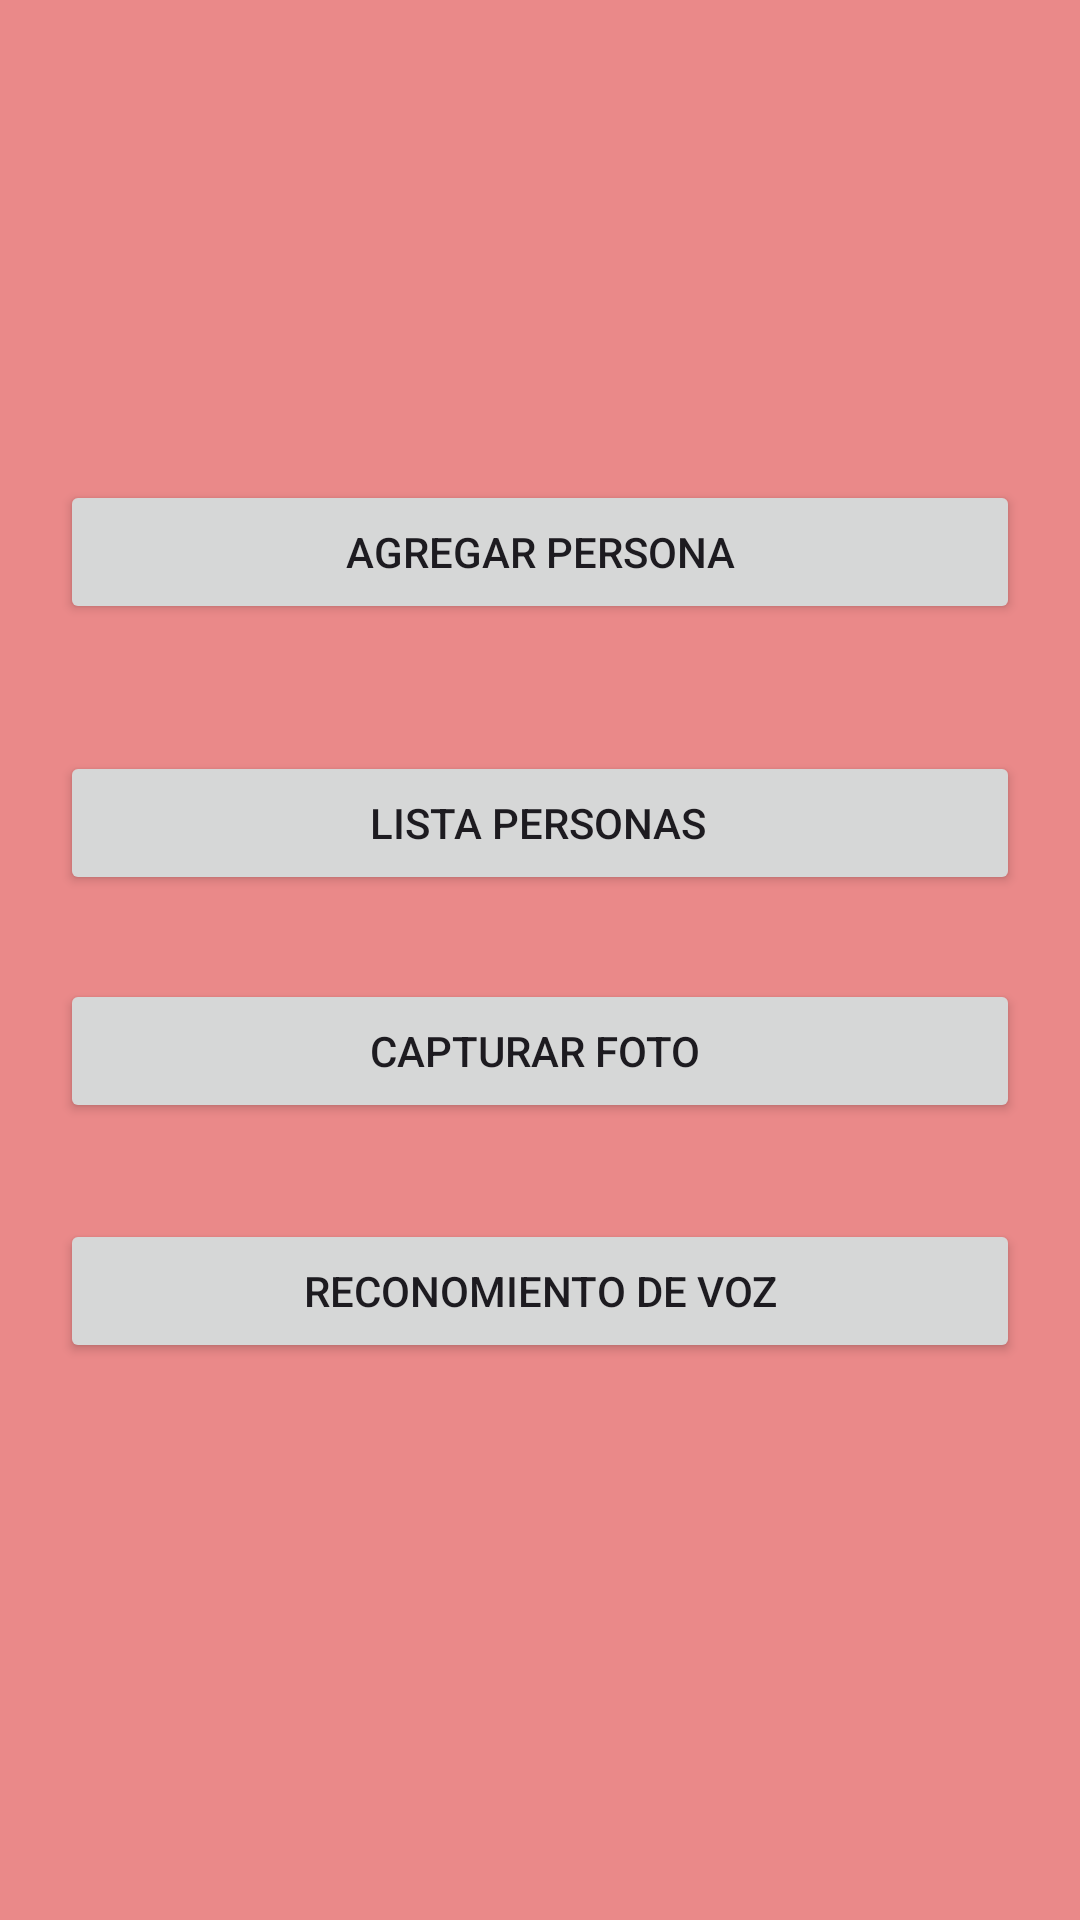

This screen was rendered from an Android layout file. Write that file and the resources it references.
<!-- AndroidManifest.xml: application theme Theme.PM012024P1 -->
<!-- res/layout/activity_dash.xml -->
<?xml version="1.0" encoding="utf-8"?>
<androidx.constraintlayout.widget.ConstraintLayout xmlns:android="http://schemas.android.com/apk/res/android"
    xmlns:app="http://schemas.android.com/apk/res-auto"
    xmlns:tools="http://schemas.android.com/tools"
    android:layout_width="match_parent"
    android:layout_height="match_parent"
    android:background="#EA8989"
    tools:context=".ActivityDash">

    <Button
        android:id="@+id/btnadd"
        android:layout_width="0dp"
        android:layout_height="wrap_content"
        android:layout_marginStart="20dp"
        android:layout_marginTop="160dp"
        android:layout_marginEnd="20dp"
        android:text="@string/PantallaIngreso"
        app:layout_constraintEnd_toEndOf="parent"
        app:layout_constraintHorizontal_bias="0.0"
        app:layout_constraintStart_toStartOf="parent"
        app:layout_constraintTop_toTopOf="parent" />

    <Button
        android:id="@+id/btnimagen"
        android:layout_width="0dp"
        android:layout_height="wrap_content"
        android:layout_marginStart="20dp"
        android:layout_marginTop="28dp"
        android:layout_marginEnd="20dp"
        android:text="@string/TomarFoto"
        app:layout_constraintEnd_toEndOf="parent"
        app:layout_constraintHorizontal_bias="1.0"
        app:layout_constraintStart_toStartOf="parent"
        app:layout_constraintTop_toBottomOf="@+id/btnlist" />

    <Button
        android:id="@+id/btnlist"
        android:layout_width="0dp"
        android:layout_height="wrap_content"
        android:layout_marginStart="20dp"
        android:layout_marginTop="20dp"
        android:layout_marginEnd="20dp"
        android:text="@string/PatallaLista"
        app:layout_constraintBottom_toBottomOf="parent"
        app:layout_constraintEnd_toEndOf="parent"
        app:layout_constraintHorizontal_bias="1.0"
        app:layout_constraintStart_toStartOf="parent"
        app:layout_constraintTop_toBottomOf="@+id/btnadd"
        app:layout_constraintVertical_bias="0.061" />

    <Button
        android:id="@+id/btnrecon"
        android:layout_width="0dp"
        android:layout_height="wrap_content"
        android:layout_marginStart="20dp"
        android:layout_marginTop="32dp"
        android:layout_marginEnd="20dp"
        android:text="Reconomiento de Voz"
        app:layout_constraintEnd_toEndOf="parent"
        app:layout_constraintHorizontal_bias="1.0"
        app:layout_constraintStart_toStartOf="parent"
        app:layout_constraintTop_toBottomOf="@+id/btnimagen" />

</androidx.constraintlayout.widget.ConstraintLayout>
<!-- resources referenced by this layout -->
<resources>
  <string name="PantallaIngreso">Agregar Persona</string>
  <string name="PatallaLista">Lista Personas\t</string>
  <string name="TomarFoto">Capturar Foto\t</string>
  <style name="Theme.PM012024P1" parent="Base.Theme.PM012024P1" />
  <style name="Base.Theme.PM012024P1" parent="Theme.Material3.DayNight.NoActionBar">
          
          
      </style>
</resources>
